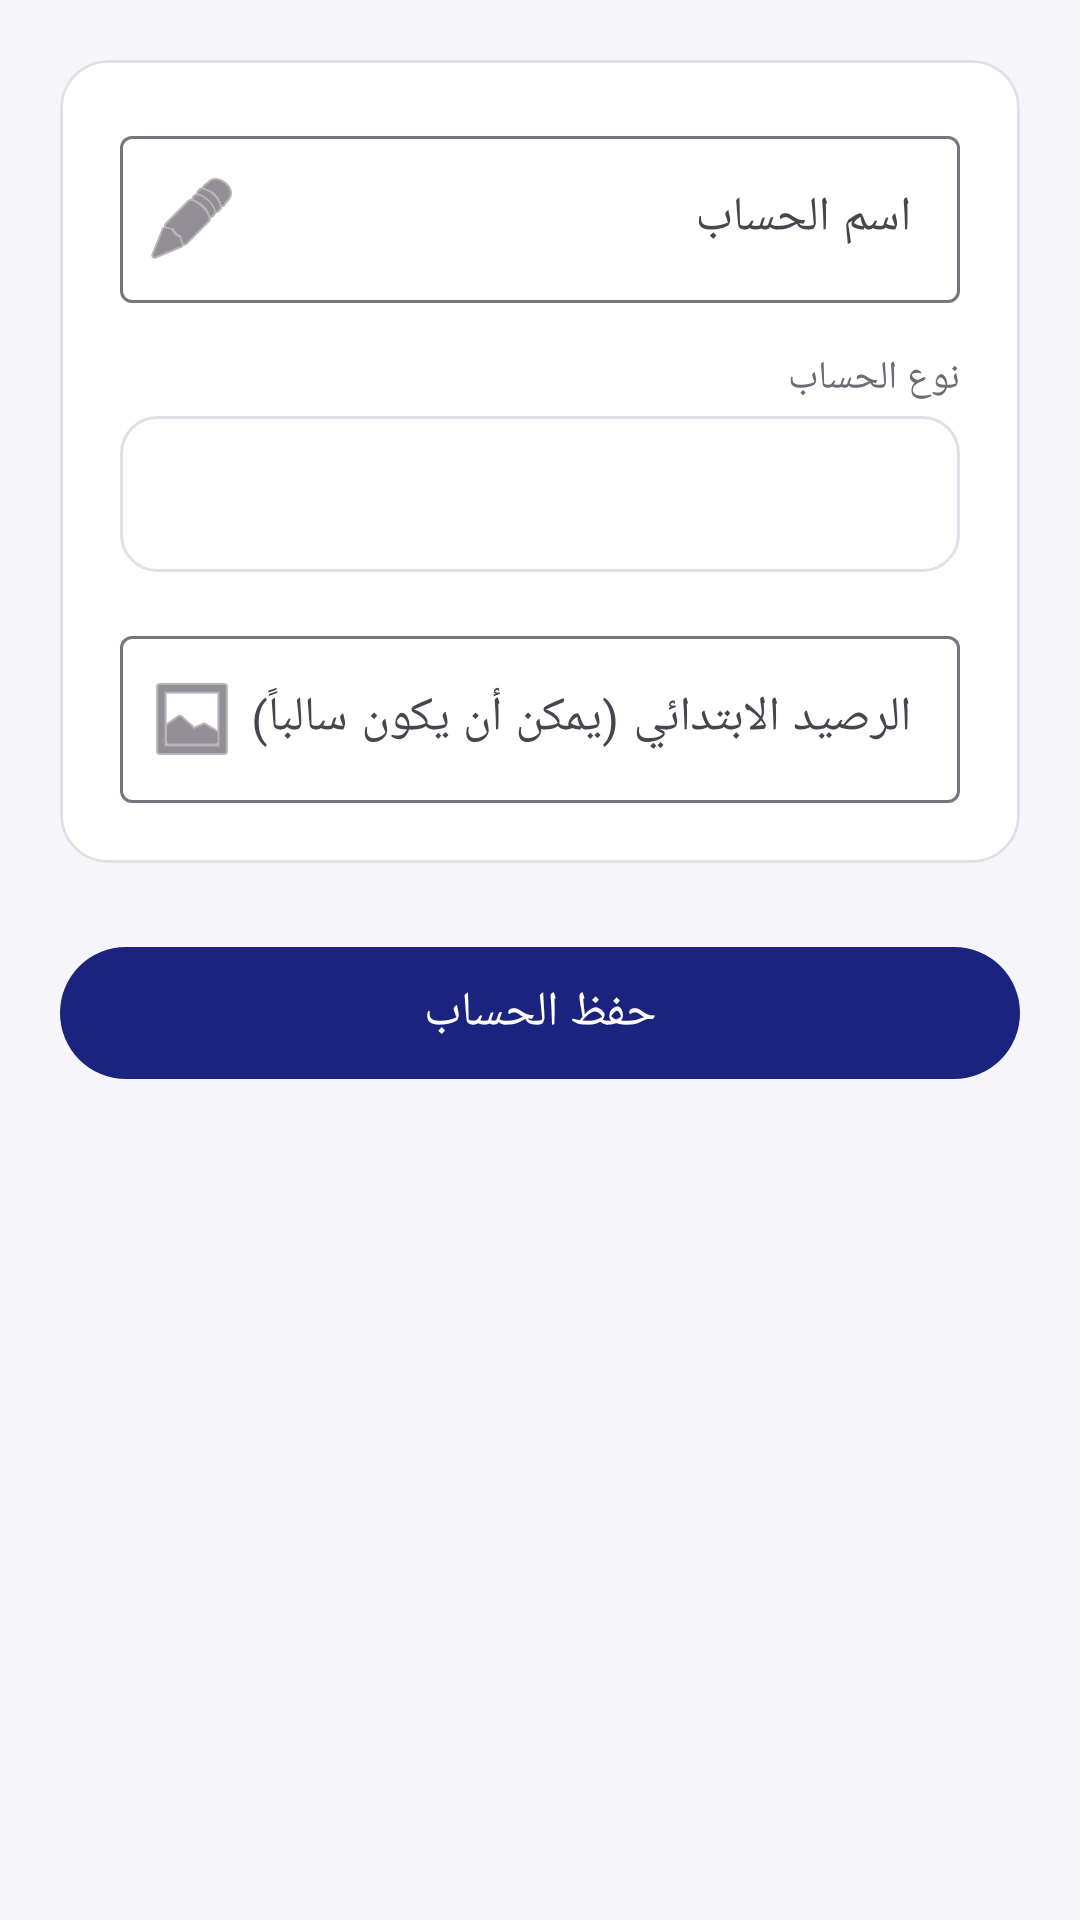

Here is an Android app screen rendered from its layout file. Give the layout XML and the strings, colors and styles it references.
<!-- AndroidManifest.xml: application theme Theme.MadearAlmasroofat -->
<!-- res/layout/activity_add_account.xml -->
<?xml version="1.0" encoding="utf-8"?>
<LinearLayout xmlns:android="http://schemas.android.com/apk/res/android"
    xmlns:app="http://schemas.android.com/apk/res-auto"
    android:layout_width="match_parent"
    android:layout_height="match_parent"
    android:orientation="vertical"
    android:padding="20dp">

    <com.google.android.material.card.MaterialCardView
        android:layout_width="match_parent"
        android:layout_height="wrap_content"
        android:layout_marginBottom="24dp"
        app:cardElevation="0dp"
        app:cardCornerRadius="16dp"
        app:cardBackgroundColor="@color/surface">

        <LinearLayout
            android:layout_width="match_parent"
            android:layout_height="wrap_content"
            android:orientation="vertical"
            android:padding="20dp">

            <com.google.android.material.textfield.TextInputLayout
                android:layout_width="match_parent"
                android:layout_height="wrap_content"
                android:hint="اسم الحساب"
                style="@style/Widget.Material3.TextInputLayout.OutlinedBox"
                app:startIconDrawable="@android:drawable/ic_menu_edit">
                <com.google.android.material.textfield.TextInputEditText
                    android:id="@+id/edtAccountName"
                    android:layout_width="match_parent"
                    android:layout_height="wrap_content" />
            </com.google.android.material.textfield.TextInputLayout>

            <TextView
                android:layout_width="match_parent"
                android:layout_height="wrap_content"
                android:text="نوع الحساب"
                android:textSize="13sp"
                android:textColor="@color/textSecondary"
                android:layout_marginTop="16dp"
                android:layout_marginBottom="4dp" />

            <Spinner
                android:id="@+id/spinnerType"
                android:layout_width="match_parent"
                android:layout_height="52dp"
                android:background="@drawable/bg_summary_card" />

            <com.google.android.material.textfield.TextInputLayout
                android:layout_width="match_parent"
                android:layout_height="wrap_content"
                android:hint="الرصيد الابتدائي (يمكن أن يكون سالباً)"
                style="@style/Widget.Material3.TextInputLayout.OutlinedBox"
                android:layout_marginTop="16dp"
                app:startIconDrawable="@android:drawable/ic_menu_gallery"
                app:endIconMode="clear_text">
                <com.google.android.material.textfield.TextInputEditText
                    android:id="@+id/edtInitialBalance"
                    android:layout_width="match_parent"
                    android:layout_height="wrap_content"
                    android:inputType="numberDecimal|numberSigned" />
            </com.google.android.material.textfield.TextInputLayout>
        </LinearLayout>
    </com.google.android.material.card.MaterialCardView>

    <com.google.android.material.button.MaterialButton
        android:id="@+id/btnSaveAccount"
        android:layout_width="match_parent"
        android:layout_height="52dp"
        android:text="حفظ الحساب"
        android:textSize="16sp" />

</LinearLayout>
<!-- resources referenced by this layout -->
<resources>
  <color name="surface">#FFFFFF</color>
  <color name="textSecondary">#6B6B73</color>
  <!-- drawable bg_summary_card (drawable) -->
  <?xml version="1.0" encoding="utf-8"?>
  <shape xmlns:android="http://schemas.android.com/apk/res/android">
      <solid android:color="@color/surface" />
      <corners android:radius="12dp" />
      <stroke android:width="1dp" android:color="@color/cardStroke" />
      <padding android:left="16dp" android:top="16dp" android:right="16dp" android:bottom="16dp" />
  </shape>
  <style name="Theme.MadearAlmasroofat" parent="Theme.Material3.Light.NoActionBar">
          <item name="colorPrimary">@color/primary</item>
          <item name="colorPrimaryDark">@color/primaryDark</item>
          <item name="colorAccent">@color/accent</item>
          <item name="colorOnPrimary">@color/onPrimary</item>
          <item name="colorSurface">@color/surface</item>
          <item name="android:windowBackground">@color/bgLight</item>
          <item name="android:statusBarColor">@color/primaryDark</item>
          <item name="android:navigationBarColor">@color/bgLight</item>
          <item name="materialCardViewStyle">@style/CardModern</item>
          <item name="materialButtonStyle">@style/Widget.Material3.Button</item>
      </style>
  <color name="cardStroke">#E0E0E8</color>
  <color name="primary">#1A237E</color>
  <color name="primaryDark">#000051</color>
  <color name="accent">#FF6F00</color>
  <color name="onPrimary">#FFFFFF</color>
  <color name="bgLight">#F5F5FA</color>
  <style name="CardModern" parent="Widget.Material3.CardView.Filled">
          <item name="cardCornerRadius">16dp</item>
          <item name="cardElevation">0dp</item>
          <item name="strokeWidth">1dp</item>
          <item name="strokeColor">@color/cardStroke</item>
          <item name="contentPadding">0dp</item>
          <item name="cardBackgroundColor">@color/surface</item>
      </style>
</resources>
